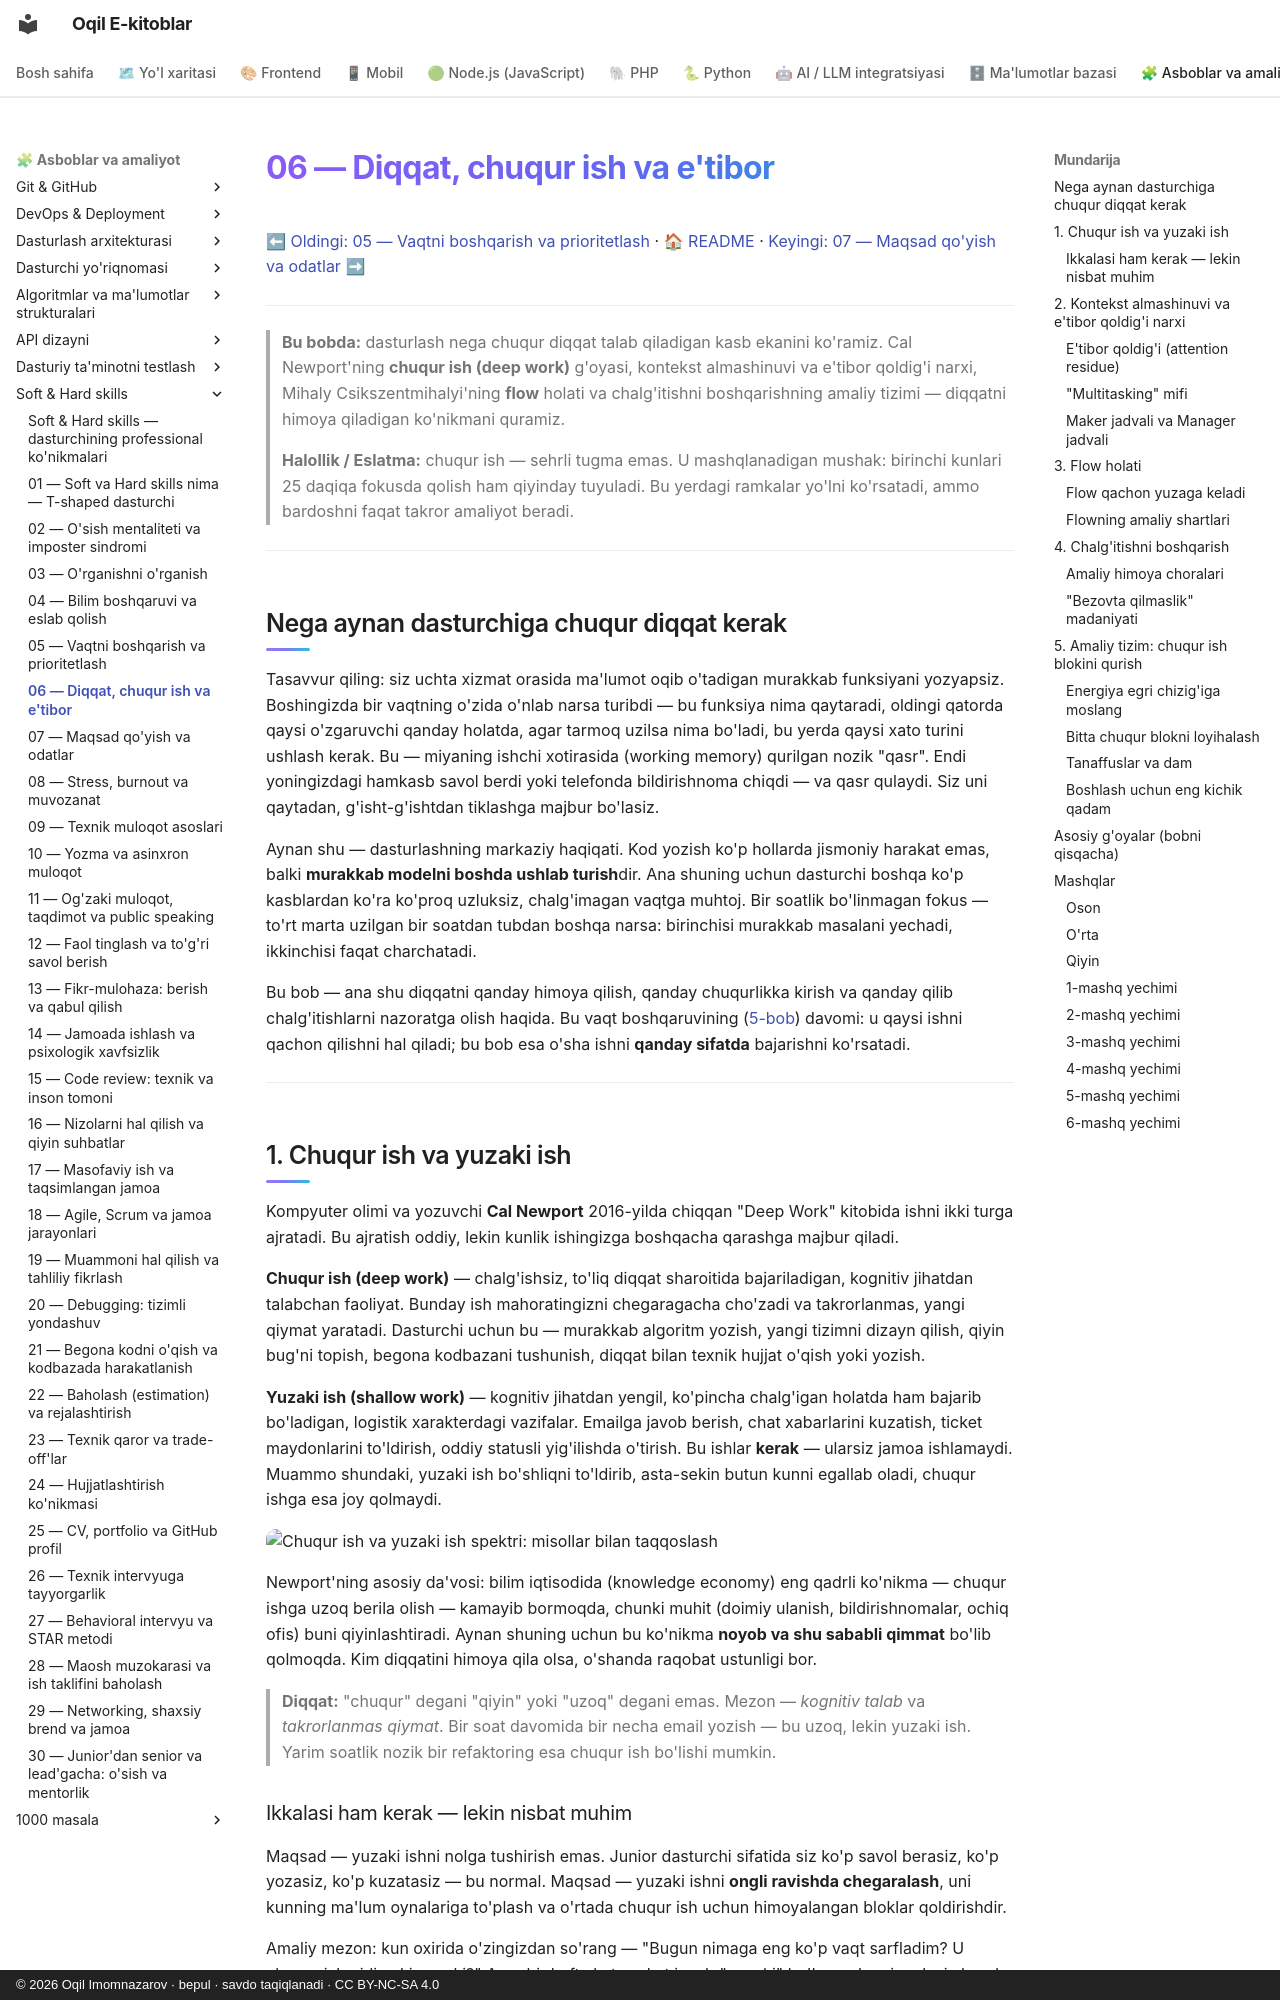

repository: iOqil/e-book · page: soft-hard-skills/06-diqqat-chuqur-ish/index.html · generator: mkdocs · copyright: © 2026 Oqil Imomnazarov · bepul · savdo taqiqlanadi · CC BY-NC-SA 4.0

# 06 — Diqqat, chuqur ish va e'tibor

[⬅ Oldingi: 05 — Vaqtni boshqarish va prioritetlash](./05-vaqtni-boshqarish.md) · [🏠 README](./README.md) · [Keyingi: 07 — Maqsad qo'yish va odatlar ➡](./07-maqsad-odatlar.md)

---

> **Bu bobda:** dasturlash nega chuqur diqqat talab qiladigan kasb ekanini ko'ramiz. Cal Newport'ning **chuqur ish (deep work)** g'oyasi, kontekst almashinuvi va e'tibor qoldig'i narxi, Mihaly Csikszentmihalyi'ning **flow** holati va chalg'itishni boshqarishning amaliy tizimi — diqqatni himoya qiladigan ko'nikmani quramiz.
>
> **Halollik / Eslatma:** chuqur ish — sehrli tugma emas. U mashqlanadigan mushak: birinchi kunlari 25 daqiqa fokusda qolish ham qiyinday tuyuladi. Bu yerdagi ramkalar yo'lni ko'rsatadi, ammo bardoshni faqat takror amaliyot beradi.

---

## Nega aynan dasturchiga chuqur diqqat kerak

Tasavvur qiling: siz uchta xizmat orasida ma'lumot oqib o'tadigan murakkab funksiyani yozyapsiz. Boshingizda bir vaqtning o'zida o'nlab narsa turibdi — bu funksiya nima qaytaradi, oldingi qatorda qaysi o'zgaruvchi qanday holatda, agar tarmoq uzilsa nima bo'ladi, bu yerda qaysi xato turini ushlash kerak. Bu — miyaning ishchi xotirasida (working memory) qurilgan nozik "qasr". Endi yoningizdagi hamkasb savol berdi yoki telefonda bildirishnoma chiqdi — va qasr qulaydi. Siz uni qaytadan, g'isht-g'ishtdan tiklashga majbur bo'lasiz.

Aynan shu — dasturlashning markaziy haqiqati. Kod yozish ko'p hollarda jismoniy harakat emas, balki **murakkab modelni boshda ushlab turish**dir. Ana shuning uchun dasturchi boshqa ko'p kasblardan ko'ra ko'proq uzluksiz, chalg'imagan vaqtga muhtoj. Bir soatlik bo'linmagan fokus — to'rt marta uzilgan bir soatdan tubdan boshqa narsa: birinchisi murakkab masalani yechadi, ikkinchisi faqat charchatadi.

Bu bob — ana shu diqqatni qanday himoya qilish, qanday chuqurlikka kirish va qanday qilib chalg'itishlarni nazoratga olish haqida. Bu vaqt boshqaruvining ([5-bob](./05-vaqtni-boshqarish.md)) davomi: u qaysi ishni qachon qilishni hal qiladi; bu bob esa o'sha ishni **qanday sifatda** bajarishni ko'rsatadi.

---

## 1. Chuqur ish va yuzaki ish

Kompyuter olimi va yozuvchi **Cal Newport** 2016-yilda chiqqan "Deep Work" kitobida ishni ikki turga ajratadi. Bu ajratish oddiy, lekin kunlik ishingizga boshqacha qarashga majbur qiladi.

**Chuqur ish (deep work)** — chalg'ishsiz, to'liq diqqat sharoitida bajariladigan, kognitiv jihatdan talabchan faoliyat. Bunday ish mahoratingizni chegaragacha cho'zadi va takrorlanmas, yangi qiymat yaratadi. Dasturchi uchun bu — murakkab algoritm yozish, yangi tizimni dizayn qilish, qiyin bug'ni topish, begona kodbazani tushunish, diqqat bilan texnik hujjat o'qish yoki yozish.

**Yuzaki ish (shallow work)** — kognitiv jihatdan yengil, ko'pincha chalg'igan holatda ham bajarib bo'ladigan, logistik xarakterdagi vazifalar. Emailga javob berish, chat xabarlarini kuzatish, ticket maydonlarini to'ldirish, oddiy statusli yig'ilishda o'tirish. Bu ishlar **kerak** — ularsiz jamoa ishlamaydi. Muammo shundaki, yuzaki ish bo'shliqni to'ldirib, asta-sekin butun kunni egallab oladi, chuqur ishga esa joy qolmaydi.

![Chuqur ish va yuzaki ish spektri: misollar bilan taqqoslash](./rasmlar/ss06-chuqur-yuzaki-spektr.svg)

Newport'ning asosiy da'vosi: bilim iqtisodida (knowledge economy) eng qadrli ko'nikma — chuqur ishga uzoq berila olish — kamayib bormoqda, chunki muhit (doimiy ulanish, bildirishnomalar, ochiq ofis) buni qiyinlashtiradi. Aynan shuning uchun bu ko'nikma **noyob va shu sababli qimmat** bo'lib qolmoqda. Kim diqqatini himoya qila olsa, o'shanda raqobat ustunligi bor.

> **Diqqat:** "chuqur" degani "qiyin" yoki "uzoq" degani emas. Mezon — *kognitiv talab* va *takrorlanmas qiymat*. Bir soat davomida bir necha email yozish — bu uzoq, lekin yuzaki ish. Yarim soatlik nozik bir refaktoring esa chuqur ish bo'lishi mumkin.

### Ikkalasi ham kerak — lekin nisbat muhim

Maqsad — yuzaki ishni nolga tushirish emas. Junior dasturchi sifatida siz ko'p savol berasiz, ko'p yozasiz, ko'p kuzatasiz — bu normal. Maqsad — yuzaki ishni **ongli ravishda chegaralash**, uni kunning ma'lum oynalariga to'plash va o'rtada chuqur ish uchun himoyalangan bloklar qoldirishdir.

Amaliy mezon: kun oxirida o'zingizdan so'rang — "Bugun nimaga eng ko'p vaqt sarfladim? U chuqur ishmidi yoki yuzaki?" Agar bir hafta ketma-ket javob "yuzaki" bo'lsa — bu signal: siz band ko'rinasiz, lekin asl, mahoratni o'stiruvchi ish surilib qolmoqda.

---
